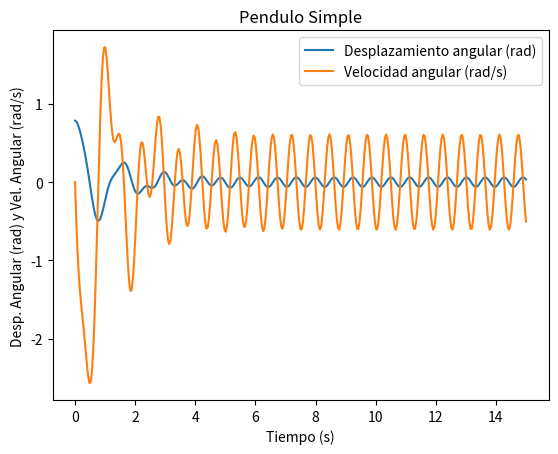

Generate this figure with matplotlib:
# -*- coding: utf-8 -*-
"""
Created on Thu Sep 22 21:17:16 2022

[redacted]
"""

"""
Simulation of Simple forced pendulum with damping
"""

import numpy as np 
from scipy.integrate import odeint
from matplotlib import pyplot as plt 
import os

"""
Ecuacion diferencial

d2Theta/dt2 + (b/m)*dTheta/dt + (g/L)*senTheta = Asen(wt)
d2Theta/dt2 + (g/L)*senTheta - Asen(wt)= 0

Reescribir en dos ecuaciones lineales de primer orden

dTheta/dt = omega 

domega/dt = -(b/m)*dTheta/dt -(g/L)senTheta + Asen(wt)

"""


def ecuacionPenduloSimple(y,t):
    theta, omega = y
    
    return [omega, ( ((-b/m)*omega) + (-g/L)*np.sin(theta) + (A_fuerza*np.sin(w_fuerza*t)) )]  # [dtheta/dt, domega/dt]
    
    

#Parametros
g = 9.81
L = 0.5
b = 0.5     #No unidad
m = 0.3     #Masa de la bola (Kg)

#Fuerza externa
A_fuerza = 5    #Newtons
w_fuerza = 10    #rad/s

#Condiciones iniciales
angulo_inicial = 45                 #angulo incial
theta0 = np.radians(angulo_inicial) #grados a radianes
omega0 = 0                          #velocidad inicial

y0 = (theta0, omega0)         

t0 = 0            #tiempo inicial
tf = 15           #tiempo final 
saltos = tf*25    #cantidad de pasos, 25 constante para buena visualizacion


t = np.linspace(t0,tf, saltos)

solucion = odeint(ecuacionPenduloSimple,y0,t)

theta, omega = solucion.T

plt.plot(t, theta, label = "Desplazamiento angular (rad)")
plt.plot(t, omega, label = "Velocidad angular (rad/s)")
plt.title("Pendulo Simple")
plt.xlabel("Tiempo (s)")
plt.ylabel("Desp. Angular (rad) y Vel. Angular (rad/s)")
plt.legend()
plt.show()

#plt.plot(t, theta,"ro", label = "Desplazamiento angular (rad)")
#Simulación
puntos_simulacion = len(t)
l_simulacion =np.arange(0,puntos_simulacion,1)

x_posicion = L*np.sin(theta)
y_posicion = -L*np.cos(theta)

"""
for punto in l_simulacion:
    plt.figure()
    plt.plot(x_posicion[punto],y_posicion[punto],'ro',markersize = 10) #Dibuja pendulo
    plt.plot([0,x_posicion[punto]],[0,y_posicion[punto]])              #Dibuja cadena del pendulo
    plt.xlim(-L-0.5,L+0.5)                                             #Limite de X
    plt.ylim(-L-0.5,L+0.5)                                             #Limite de Y
    plt.xlabel('Direccion X')
    plt.ylabel('Direccion Y')
    filenumber = punto
    filenumber = format(filenumber,"05")
    filename="image{}.png".format(filenumber)
    plt.savefig(filename)
    plt.close()

os.system("ffmpeg -f image2 -r 20 -i image%05d.png -vcodec mpeg4 -y movie.avi")
"""